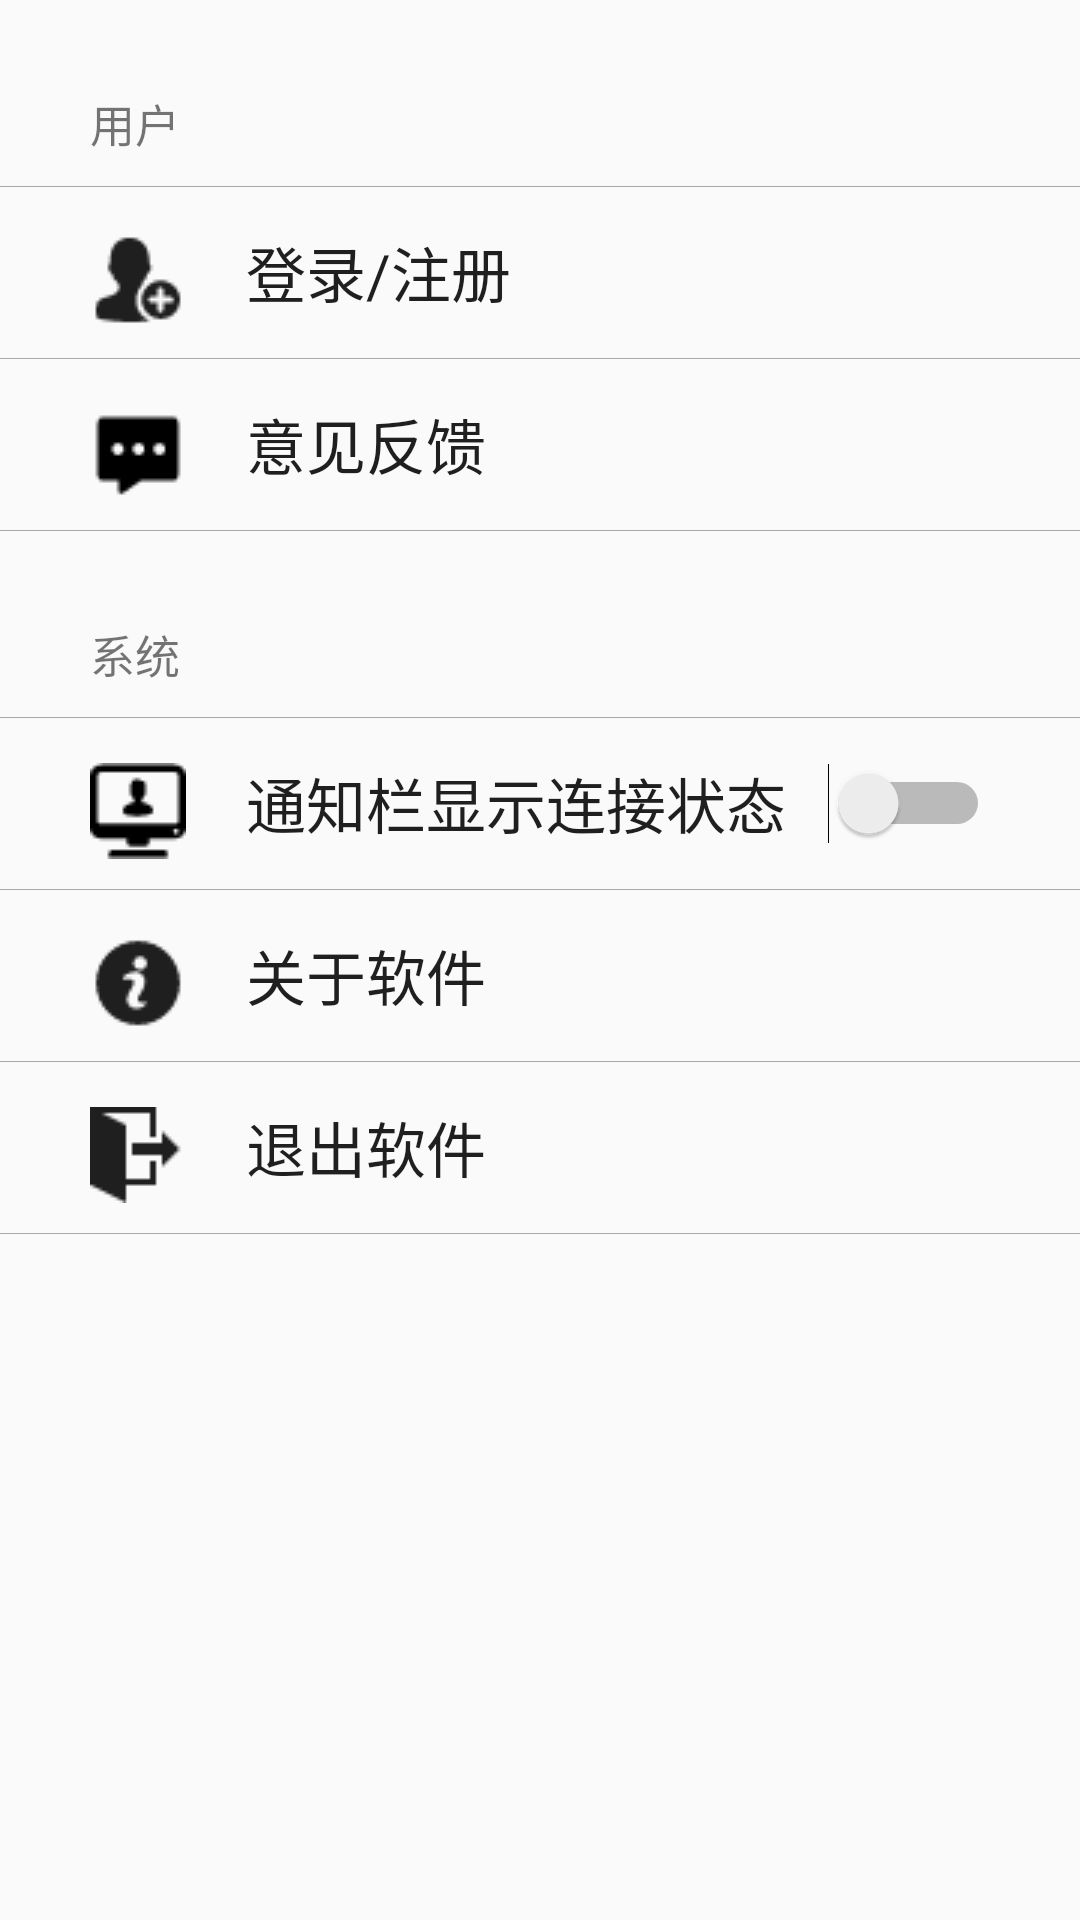

Android layout source for this screen:
<!-- AndroidManifest.xml: application theme AppTheme -->
<!-- res/layout/setting_fragment.xml -->
<LinearLayout xmlns:android="http://schemas.android.com/apk/res/android"
    xmlns:app="http://schemas.android.com/apk/res-auto"
    android:layout_width="match_parent"
    android:layout_height="match_parent"
    android:orientation="vertical">
    
    <TextView
            android:layout_width="match_parent"
            android:layout_height="wrap_content"
            android:text="用户"
            android:textSize="15dp"
            android:layout_marginTop="30dp"
            android:paddingLeft="30dp"
            />
    
    <TextView
        android:layout_width="370dp"
        android:layout_height="0.1dp"
        android:layout_marginTop="10dp"
        android:background="@color/line"
        android:layout_gravity="center"
        />
    
    <RelativeLayout
            android:id="@+id/rl_login"
            android:paddingTop="5dp"
            android:paddingLeft="20dp"
            android:clickable="true"
            android:background="?android:attr/selectableItemBackground"
            android:layout_width="match_parent"
            android:layout_height="wrap_content"
            android:gravity="center_vertical">
            <ImageView
                android:id="@+id/iv_login"
                android:layout_width="wrap_content"
                android:layout_height="wrap_content"
                android:layout_margin="10dp"
                android:src="@drawable/login" />
            <TextView
                android:id="@+id/tv_login"
                android:layout_width="wrap_content"
                android:layout_height="wrap_content"
                android:text="登录/注册"
                android:textSize="20dp"
                android:textColor="@color/text"
                android:layout_gravity="center"
                android:layout_centerVertical="true"
                android:layout_toEndOf="@+id/iv_login"
                android:layout_marginLeft="10dp"/>
            <ImageView
                android:src="@drawable/go"
                android:layout_width="wrap_content"
                android:layout_height="wrap_content"
                android:layout_alignParentEnd="true"
                android:layout_marginEnd="25dp"
                android:layout_centerVertical="true"
                />
        </RelativeLayout>
    
    <TextView
        android:layout_width="370dp"
        android:layout_height="0.1dp"
        android:background="@color/line"
        android:layout_gravity="center"
        />
    
    <RelativeLayout
        android:id="@+id/rl_feedback"
        android:paddingTop="5dp"
        android:paddingLeft="20dp"
        android:clickable="true"
        android:background="?android:attr/selectableItemBackground"
        android:layout_width="match_parent"
        android:layout_height="wrap_content"
        android:gravity="center_vertical">
        <ImageView
            android:id="@+id/iv_feedback"
            android:layout_width="wrap_content"
            android:layout_height="wrap_content"
            android:layout_margin="10dp"
            android:src="@drawable/feedback" />
        <TextView
            android:id="@+id/tv_feedback"
            android:layout_width="wrap_content"
            android:layout_height="wrap_content"
            android:text="意见反馈"
            android:layout_marginLeft="10dp"
            android:textSize="20dp"
            android:textColor="@color/text"
            android:layout_gravity="center"
            android:layout_centerVertical="true"
            android:layout_toEndOf="@+id/iv_feedback" />
        <ImageView
            android:src="@drawable/go"
            android:layout_width="wrap_content"
            android:layout_height="wrap_content"
            android:layout_alignParentEnd="true"
            android:layout_marginEnd="25dp"
            android:layout_centerVertical="true"
            />
    </RelativeLayout>
    
    <TextView
        android:layout_width="370dp"
        android:layout_height="0.1dp"
        android:background="@color/line"
        android:layout_gravity="center"
        />

    
    <TextView
        android:layout_width="match_parent"
        android:layout_height="wrap_content"
        android:text="系统"
        android:textSize="15dp"
        android:layout_marginTop="30dp"
        android:paddingLeft="30dp"
        />
    
    <TextView
        android:layout_width="370dp"
        android:layout_height="0.1dp"
        android:layout_marginTop="10dp"
        android:background="@color/line"
        android:layout_gravity="center"
        />
    
    <RelativeLayout
        android:id="@+id/rl_notice"
        android:paddingTop="5dp"
        android:paddingLeft="20dp"
        android:layout_width="match_parent"
        android:layout_height="wrap_content"
        android:clickable="true"
        android:background="?android:attr/selectableItemBackground"
        android:gravity="center_vertical">
        <ImageView
            android:id="@+id/iv_notice"
            android:layout_width="wrap_content"
            android:layout_height="wrap_content"
            android:layout_margin="10dp"
            android:src="@drawable/notice" />
        <TextView
            android:id="@+id/tv_notice"
            android:layout_width="wrap_content"
            android:layout_height="wrap_content"
            android:text="通知栏显示连接状态"
            android:layout_marginLeft="10dp"
            android:textSize="20dp"
            android:textColor="@color/text"
            android:gravity="center"
            android:layout_centerVertical="true"
            android:layout_toEndOf="@+id/iv_notice" />
        <Switch
            android:layout_width="wrap_content"
            android:layout_height="wrap_content"
            android:layout_centerVertical="true"
            android:id="@+id/switch_connect"
            android:textOff="off"
            android:textOn="on"
            android:layout_alignTop="@+id/tv_notice"
            android:layout_alignParentEnd="true"
            android:layout_marginEnd="30dp" />
    </RelativeLayout>
    
    <TextView
        android:layout_width="370dp"
        android:layout_height="0.1dp"
        android:background="@color/line"
        android:layout_gravity="center"
        />
    
    <RelativeLayout
        android:id="@+id/rl_about"
        android:paddingTop="5dp"
        android:paddingLeft="20dp"
        android:clickable="true"
        android:background="?android:attr/selectableItemBackground"
        android:layout_width="match_parent"
        android:layout_height="wrap_content"
        android:gravity="center_vertical">
        <ImageView
            android:id="@+id/iv_about"
            android:layout_width="wrap_content"
            android:layout_height="wrap_content"
            android:layout_margin="10dp"
            android:src="@drawable/info" />
        <TextView
            android:id="@+id/tv_about"
            android:layout_width="wrap_content"
            android:layout_height="wrap_content"
            android:text="关于软件"
            android:layout_marginLeft="10dp"
            android:textSize="20dp"
            android:textColor="@color/text"
            android:layout_gravity="center"
            android:layout_centerVertical="true"
            android:layout_toEndOf="@+id/iv_about" />
        <ImageView
            android:src="@drawable/go"
            android:layout_width="wrap_content"
            android:layout_height="wrap_content"
            android:layout_alignParentEnd="true"
            android:layout_marginEnd="25dp"
            android:layout_centerVertical="true"
            />
    </RelativeLayout>
    
    <TextView
        android:layout_width="370dp"
        android:layout_height="0.1dp"
        android:background="@color/line"
        android:layout_gravity="center"
        />
    
    <RelativeLayout
        android:id="@+id/rl_exit_app"
        android:paddingTop="5dp"
        android:paddingLeft="20dp"
        android:clickable="true"
        android:background="?android:attr/selectableItemBackground"
        android:layout_width="match_parent"
        android:layout_height="wrap_content"
        android:gravity="center_vertical">
        <ImageView
            android:id="@+id/iv_exit_app"
            android:layout_width="wrap_content"
            android:layout_height="wrap_content"
            android:layout_margin="10dp"
            android:src="@drawable/exit" />
        <TextView
            android:id="@+id/tv_exit_app"
            android:layout_width="wrap_content"
            android:layout_height="wrap_content"
            android:text="退出软件"
            android:layout_marginLeft="10dp"
            android:textSize="20dp"
            android:textColor="@color/text"
            android:layout_gravity="center"
            android:layout_centerVertical="true"
            android:layout_toEndOf="@+id/iv_exit_app" />
    </RelativeLayout>
    
    <TextView
        android:layout_width="370dp"
        android:layout_height="0.1dp"
        android:background="@color/line"
        android:layout_gravity="center"
        />
    
        
        
        
        
        
        
        
        
        
        
    


</LinearLayout>
<!-- resources referenced by this layout -->
<resources>
  <color name="line">#aca8a8</color>
  <color name="text">#201f1f</color>
  <!-- drawable arc_button_selector (drawable) -->
  <?xml version="1.0" encoding="utf-8"?>
  <selector xmlns:android="http://schemas.android.com/apk/res/android">
      <item android:state_pressed="true"
          android:drawable="@drawable/arc_button_normal"></item>
  
      <item android:drawable="@drawable/arc_button_pressed"></item>
  </selector>
  <!-- drawable exit: png bitmap (drawable, 291 bytes) -->
  <!-- drawable feedback: png bitmap (drawable, 371 bytes) -->
  <!-- drawable info: png bitmap (drawable, 715 bytes) -->
  <!-- drawable login: png bitmap (drawable, 756 bytes) -->
  <!-- drawable notice: png bitmap (drawable, 489 bytes) -->
  <style name="AppTheme" parent="Theme.AppCompat.Light.DarkActionBar">
          
          <item name="colorPrimary">@color/colorPrimary</item>
          <item name="colorPrimaryDark">@color/colorPrimaryDark</item>
          <item name="colorAccent">@color/colorAccent</item>
      </style>
  <!-- drawable arc_button_normal (drawable) -->
  <?xml version="1.0" encoding="utf-8"?>
  <shape xmlns:android="http://schemas.android.com/apk/res/android">
      <solid android:color="#df3030"/>
      <corners android:radius="100dp"/>
  </shape>
  <color name="colorPrimary">#1296db</color>
  <color name="colorPrimaryDark">#1296db</color>
  <color name="colorAccent">#0fefdc</color>
</resources>
